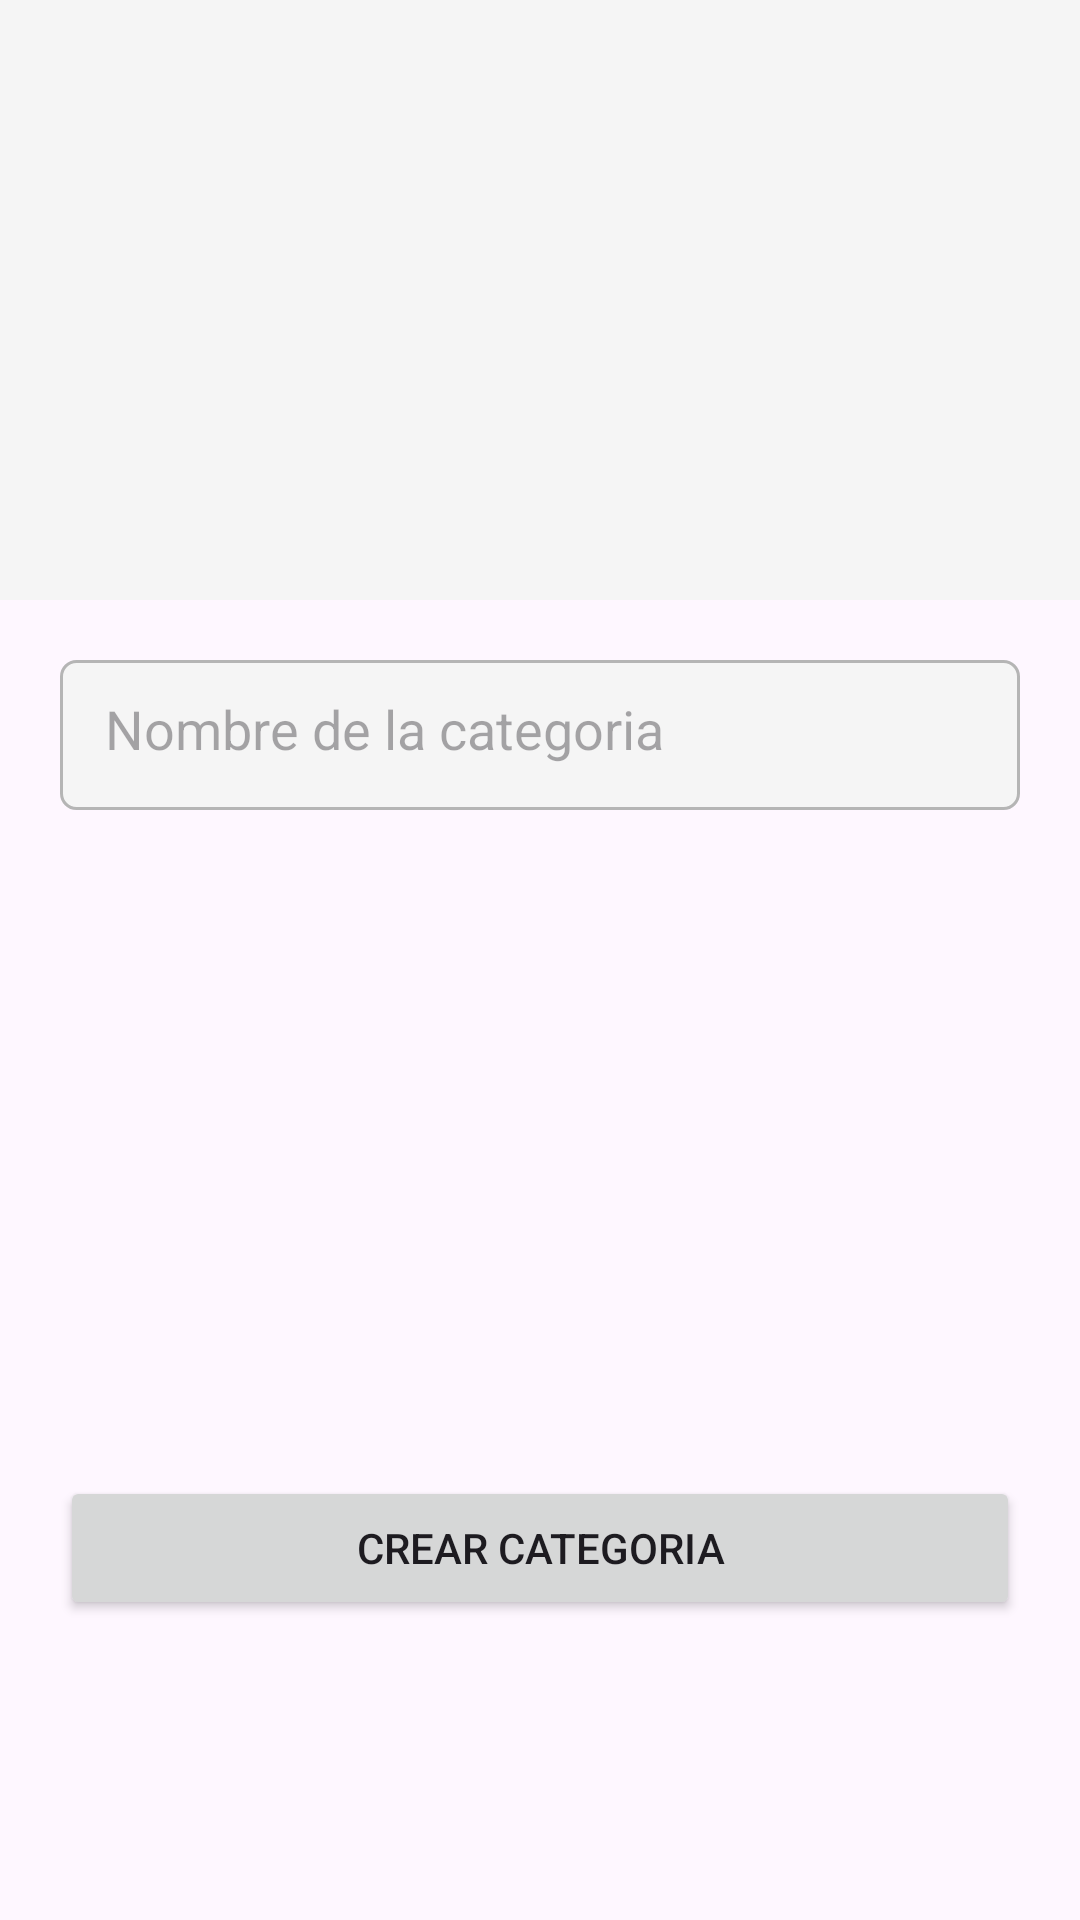

Produce the Android XML layout that renders to this screen, including the resource entries it uses.
<!-- AndroidManifest.xml: application theme Theme.Delivery -->
<!-- res/layout/fragment_restaurant_category.xml -->
<?xml version="1.0" encoding="utf-8"?>
<androidx.coordinatorlayout.widget.CoordinatorLayout
    xmlns:android="http://schemas.android.com/apk/res/android"
    xmlns:tools="http://schemas.android.com/tools"
    android:layout_width="match_parent"
    android:layout_height="match_parent"
    tools:context=".Activities.profiles.Restaurant.categories.views.RestaurantCategoryFragment">

    <LinearLayout
        android:layout_width="match_parent"
        android:layout_height="match_parent"
        android:orientation="vertical">

        <ImageView
            android:id="@+id/category_image_view"
            android:layout_width="match_parent"
            android:layout_height="200dp"
            android:src="@drawable/add_image"
            android:background="@color/gray_light"/>

        <EditText
            android:id="@+id/category_edit_text"
            android:layout_width="match_parent"
            android:layout_height="50dp"
            android:hint="Nombre de la categoria"
            android:background="@drawable/edit_text_custom"
            android:layout_marginTop="20dp"
            android:layout_marginLeft="20dp"
            android:layout_marginRight="20dp"
            android:padding="15dp"
            android:inputType="text"/>
    </LinearLayout>

    <Button
        android:id="@+id/add_category_button"
        android:layout_width="match_parent"
        android:layout_height="wrap_content"
        android:text="CREAR CATEGORIA"
        android:layout_marginLeft="20dp"
        android:layout_marginRight="20dp"
        android:layout_gravity="bottom"
        android:layout_marginBottom="100dp"/>
</androidx.coordinatorlayout.widget.CoordinatorLayout>
<!-- resources referenced by this layout -->
<resources>
  <color name="gray_light">#F5F5F5</color>
  <!-- drawable edit_text_custom (drawable) -->
  <?xml version="1.0" encoding="utf-8"?>
  <shape xmlns:android="http://schemas.android.com/apk/res/android"
      android:shape="rectangle"
      android:padding="10dp">
  
      <solid android:color="@color/gray_light"/>
  
      <stroke android:width="1dp"
          android:color="@color/gray"/>
  
      <corners android:radius="5dp" />
  </shape>
  <style name="Theme.Delivery" parent="Base.Theme.Delivery" />
  <color name="gray">#B5B5B5</color>
  <style name="Base.Theme.Delivery" parent="Theme.Material3.DayNight.NoActionBar">
          
          <item name="colorPrimary">@color/green</item>
          <item name="colorPrimaryVariant">@color/green_accent</item>
  
          <item name="colorSecondary">@color/gray_light</item>
          <item name="colorSecondaryVariant">@color/gray</item>
      </style>
  <color name="green">#06CF69</color>
  <color name="green_accent">#0CA355</color>
</resources>
